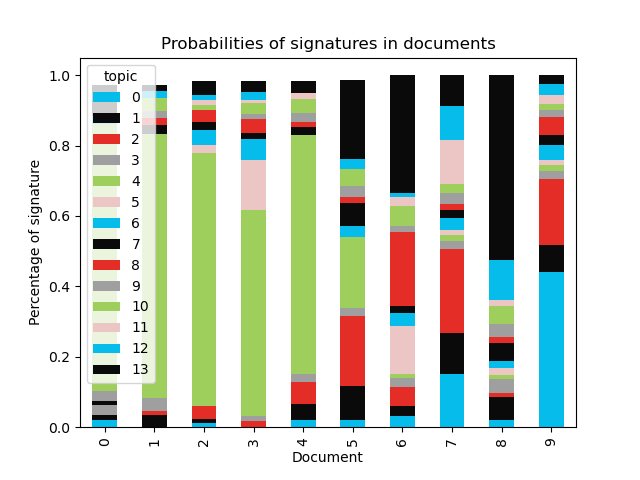

Values plotted in this chart, from the file beside it:
document, 0, 1, 2, 3, 4, 5, 6, 7, 8, 9, 10, 11, 12, 13
0, 0.02125, 0.01361, , 0.02891, , , , 0.01098, , 0.02847, 0.7577, , 0.02253, 0.08764
1, , 0.03409, 0.01111, 0.03633, 0.75, , , 0.02822, 0.01799, 0.0195, 0.03781, , 0.02021, 0.01609
2, 0.01118, 0.01226, 0.03732, , 0.7176, 0.02363, 0.04334, 0.02053, 0.03408, , 0.01657, 0.01394, 0.01422, 0.03879
3, , , 0.01641, 0.01544, 0.5839, 0.1424, 0.05944, 0.01849, 0.03908, 0.01552, 0.02969, 0.01056, 0.02038, 0.03176
4, 0.01931, 0.04634, 0.06349, 0.02219, 0.6779, , , 0.02498, 0.01288, 0.02627, 0.04047, 0.01454, , 0.03418
5, 0.01915, 0.09676, 0.2011, 0.021, 0.2035, , 0.02944, 0.06478, 0.01847, 0.03, 0.04923, , 0.02755, 0.2263
6, 0.03141, 0.02741, 0.05538, 0.02624, 0.01137, 0.1367, 0.037, 0.01932, 0.2103, 0.01719, 0.05484, 0.0271, 0.01233, 0.3334
7, 0.1508, 0.1173, 0.2396, 0.0228, 0.01565, 0.01313, 0.03481, 0.02235, 0.01753, 0.0301, 0.02738, 0.1235, 0.09851, 0.08668
8, 0.01954, 0.06494, 0.01138, 0.04028, 0.01109, 0.01972, 0.02061, 0.05241, 0.01667, 0.0369, 0.05136, 0.01569, 0.1151, 0.5243
9, 0.4421, 0.07463, 0.1888, 0.02097, 0.01904, 0.0129, 0.04258, 0.02764, 0.05342, 0.0181, 0.0167, 0.02594, 0.03263, 0.02448
10, , , 0.01274, , , 0.7203, 0.05783, , 0.1425, , 0.01944, , , 
11, , , , , , 0.6739, 0.01562, 0.02071, 0.2133, , 0.0207, , , 
12, 0.0336, 0.1829, 0.1085, 0.01902, 0.0196, 0.02518, 0.1189, 0.0116, 0.1015, 0.01589, 0.1187, 0.0427, 0.01679, 0.1851
13, 0.07131, 0.01396, 0.1382, 0.08649, 0.01461, 0.1706, 0.03281, 0.02924, 0.04013, 0.0148, 0.1093, 0.02704, 0.07311, 0.1785
14, 0.1631, 0.01231, 0.3689, 0.0957, , 0.02717, 0.01353, , 0.0151, 0.04306, 0.04299, 0.01945, 0.1593, 0.02578
15, 0.04003, 0.04733, 0.3575, 0.06398, 0.01197, 0.02716, 0.05064, 0.0621, 0.05116, 0.01555, 0.06243, 0.09418, 0.08369, 0.03234
16, 0.03264, 0.2487, 0.1309, 0.1203, 0.04102, 0.01698, 0.01486, 0.03695, 0.08037, 0.08726, 0.04404, 0.07124, 0.01836, 0.05635
17, 0.1714, 0.05355, 0.3768, 0.02868, 0.0361, 0.01749, 0.02499, 0.01779, , 0.0125, 0.05764, 0.02852, 0.1457, 0.02092
18, 0.09521, 0.03893, 0.1639, 0.07155, 0.01947, 0.08296, 0.04312, 0.01416, 0.07667, 0.09936, 0.08507, 0.0582, 0.08467, 0.06669
19, 0.2161, 0.02539, 0.3643, 0.02578, 0.03514, 0.02535, 0.02452, , 0.01287, 0.01701, 0.02966, 0.04845, 0.1076, 0.05817
20, 0.02994, 0.1606, 0.4444, 0.02048, 0.03334, 0.02617, 0.05877, 0.01165, 0.01602, 0.04579, 0.01925, 0.02738, 0.04424, 0.06194
21, 0.02829, 0.07785, 0.06631, 0.02003, 0.03287, 0.03276, 0.01827, 0.01842, 0.09714, 0.02108, 0.08719, 0.02176, 0.0359, 0.4421
22, 0.01342, , 0.1875, 0.01601, 0.01321, 0.0996, 0.01723, , 0.3115, 0.03793, 0.01055, 0.01253, 0.03284, 0.2316
23, , , 0.01481, , , 0.6473, 0.03007, , 0.1706, , 0.0431, , , 0.05535
24, 0.2535, 0.05561, 0.3293, 0.02481, , 0.01126, 0.04998, 0.03445, , 0.0472, 0.05244, 0.02235, 0.07873, 0.022
25, 0.1349, 0.05363, 0.416, 0.03456, , 0.01095, 0.01471, 0.01582, 0.01314, 0.1274, 0.0641, 0.02021, 0.06466, 0.02171
26, , 0.01354, 0.0132, 0.0332, , 0.5587, 0.02579, , 0.1445, 0.01853, 0.09634, 0.01315, 0.01311, 0.04631
27, 0.03195, , 0.04176, 0.02238, 0.4947, 0.04237, 0.01319, 0.019, 0.01688, 0.02475, 0.2588, 0.01312, , 
28, , 0.01543, , , 0.03694, , , 0.03487, , 0.03985, , , 0.04393, 0.7874
29, 0.01063, 0.06069, 0.1372, , 0.4775, 0.01294, 0.02246, 0.04436, 0.05944, 0.02919, 0.03472, 0.01007, 0.01255, 0.07903
30, 0.02858, 0.01561, 0.02223, , 0.5624, 0.06641, 0.07339, 0.01841, 0.04684, 0.01222, 0.01665, 0.03909, , 0.08373
31, 0.02894, 0.07094, 0.1012, 0.01343, 0.5942, , , 0.01369, 0.03977, 0.01175, 0.01885, 0.01685, 0.02856, 0.04668
32, 0.08649, 0.02896, 0.2031, 0.01108, 0.3979, 0.03407, 0.05614, 0.02998, 0.02385, 0.01515, , 0.0322, 0.05538, 0.01805
33, , 0.0302, 0.04065, 0.05071, 0.5981, 0.02911, 0.02664, 0.02332, 0.06711, 0.02125, 0.01943, , , 0.06718
34, 0.0104, 0.01845, 0.055, 0.04631, 0.5799, 0.03953, 0.02999, 0.01636, , 0.04396, 0.04382, 0.02336, 0.03591, 0.05101
35, 0.02382, 0.06644, 0.07998, 0.01299, 0.5497, 0.02556, 0.03619, 0.02363, 0.03039, 0.02094, 0.03315, 0.03545, 0.01923, 0.04253
36, 0.03644, 0.0112, 0.04866, 0.0159, 0.5852, 0.067, 0.08328, 0.04221, 0.0143, 0.01607, 0.02032, 0.01036, 0.01781, 0.03124
37, , 0.01038, , 0.01741, 0.01647, 0.01602, , , 0.01137, 0.02259, 0.4228, 0.01246, , 0.4329
38, 0.01373, , 0.01643, 0.07405, , 0.3583, 0.03941, 0.01708, 0.321, 0.01016, 0.08184, 0.01489, 0.01934, 0.01725
39, , 0.01394, 0.01813, 0.01196, 0.01676, 0.01298, , 0.0118, 0.134, 0.01085, 0.3358, 0.0117, , 0.398
40, 0.01594, , 0.01455, 0.06445, , 0.3033, 0.01889, 0.01093, 0.3791, 0.01606, 0.09961, 0.01137, 0.03294, 0.0167
41, 0.01517, 0.03227, 0.02527, 0.077, 0.6933, , 0.03211, 0.01054, 0.02637, 0.01393, , , 0.01032, 0.03842
42, 0.01035, 0.04765, 0.04768, 0.03981, 0.625, 0.02128, 0.01626, 0.01678, 0.02596, 0.01435, 0.03591, , 0.01309, 0.0769
43, 0.02651, 0.03322, 0.07076, 0.02656, 0.4981, 0.01136, 0.07962, 0.02565, 0.01048, 0.04266, 0.04431, 0.03958, 0.01331, 0.07791
44, 0.01672, 0.08625, 0.07887, 0.01341, 0.521, 0.0651, 0.01296, 0.0253, 0.02506, 0.02016, 0.02103, 0.05844, 0.01464, 0.04104
45, 0.02694, 0.05109, 0.01492, 0.01862, 0.73, , , 0.02817, , 0.02372, 0.02731, , 0.01681, 0.02943
46, 0.0237, 0.3229, 0.09602, 0.02281, 0.01106, 0.2299, 0.04841, 0.01235, 0.05402, 0.01699, 0.05103, 0.02492, 0.01422, 0.07165
47, 0.0267, 0.2276, 0.08506, 0.03702, 0.02739, 0.04507, 0.05847, 0.01222, 0.02116, 0.02201, 0.1879, 0.04888, 0.01641, 0.1841
48, 0.184, 0.01913, 0.3585, 0.01785, 0.01692, 0.0303, , 0.04792, 0.01842, 0.01975, 0.04426, 0.03784, 0.1358, 0.05972
49, 0.03461, 0.02093, 0.03977, 0.1567, 0.03984, 0.03353, 0.04096, 0.09408, 0.02963, 0.02648, 0.04346, 0.0389, 0.0256, 0.3755
50, , , , , , 0.7076, 0.01114, , 0.2009, , 0.0354, , , 
51, 0.03642, 0.1456, 0.2999, 0.03197, 0.01865, 0.0126, 0.04842, 0.01395, 0.01521, 0.07821, 0.01978, 0.03781, 0.09744, 0.1441
52, 0.01167, , 0.04782, 0.01713, 0.01064, 0.5361, 0.01963, , 0.07127, 0.0111, 0.04228, 0.01079, 0.01142, 0.1913
53, 0.06583, 0.2048, 0.0631, 0.03097, 0.05384, 0.121, 0.1307, 0.03395, 0.1269, 0.05031, 0.01046, 0.03074, 0.05526, 0.02215
54, 0.1515, 0.1972, 0.05753, 0.07121, 0.03018, 0.1124, 0.02546, 0.02386, 0.08585, 0.08151, 0.04634, 0.03914, 0.03152, 0.04634
55, 0.0663, 0.03265, 0.09653, 0.05736, 0.01347, 0.1239, 0.2569, 0.01107, 0.1763, 0.03479, 0.03477, 0.03044, 0.01435, 0.05116
56, 0.03671, 0.02692, 0.04059, 0.1647, 0.06969, 0.02555, 0.08917, 0.07899, 0.08803, 0.07346, 0.05399, 0.03515, 0.04292, 0.1742
57, 0.03577, 0.0368, 0.2192, 0.02687, 0.02116, 0.08395, 0.1099, 0.02588, 0.07952, 0.04323, 0.04952, 0.07833, 0.0168, 0.1731
58, 0.0196, 0.07886, 0.04612, 0.02388, 0.06503, 0.07044, 0.1534, 0.02819, 0.1111, 0.03204, 0.02167, 0.269, 0.03629, 0.04437
59, 0.116, 0.09438, 0.1905, 0.05723, 0.02063, 0.06868, 0.02672, 0.03578, 0.1116, 0.02661, 0.02538, 0.06027, 0.02266, 0.1436
... 378 more rows
